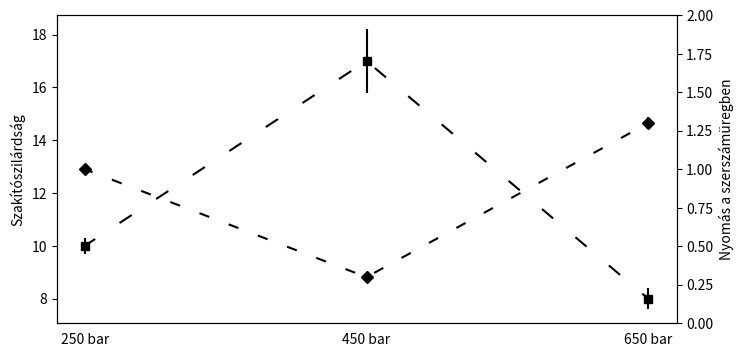

The script that saved this image: (Note: this script raises an exception after producing the figure.)
import matplotlib.pyplot as plt
import numpy as np


FILENAME = '/home/<user>/Documents/test_image.jpg'

x = [1, 2, 3]
y = [10, 17, 8]
err = [0.3, 1.2, 0.4]

x2 = [1, 2, 3]
y2 = [1, .3, 1.3]
err2 = [0.03, 0.01, 0.04]

names = ['250 bar', '450 bar', '650 bar']

fig, ax_left = plt.subplots(figsize=(8, 4))
ax_right = ax_left.twinx()

plt.ylim(0, 20)
ax_left.errorbar(x, y,
                 yerr=err,
                 linestyle=(1, (7, 14)),
                 marker='s',
                 color='black')
ax_left.set_ylabel('Szakítószilárdság')

plt.ylim(0, 2)
ax_right.errorbar(x2, y2,
                 yerr=err2,
                 linestyle=(1, (5, 10)),
                 marker='D',
                 color='black')
ax_right.set_ylabel('Nyomás a szerszámüregben')

locs, labels = plt.xticks()
ax_left.tick_params(axis='x', which='both',
                labelbottom=True, bottom=False)
plt.xticks(x, names)

print(f'saving to {FILENAME}')
plt.savefig(FILENAME, dpi=fig.dpi)
plt.show()